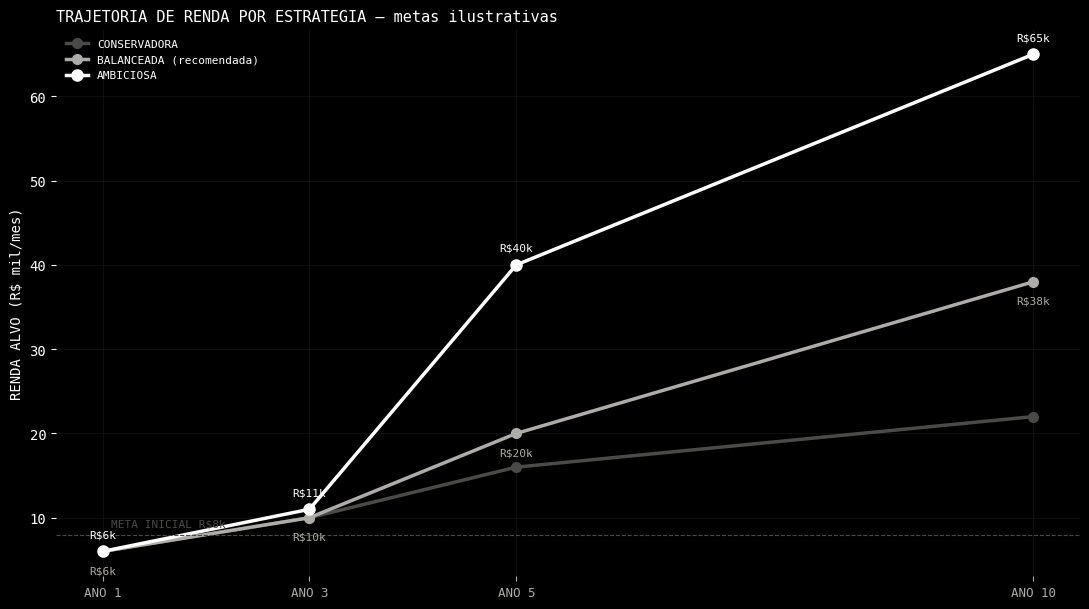
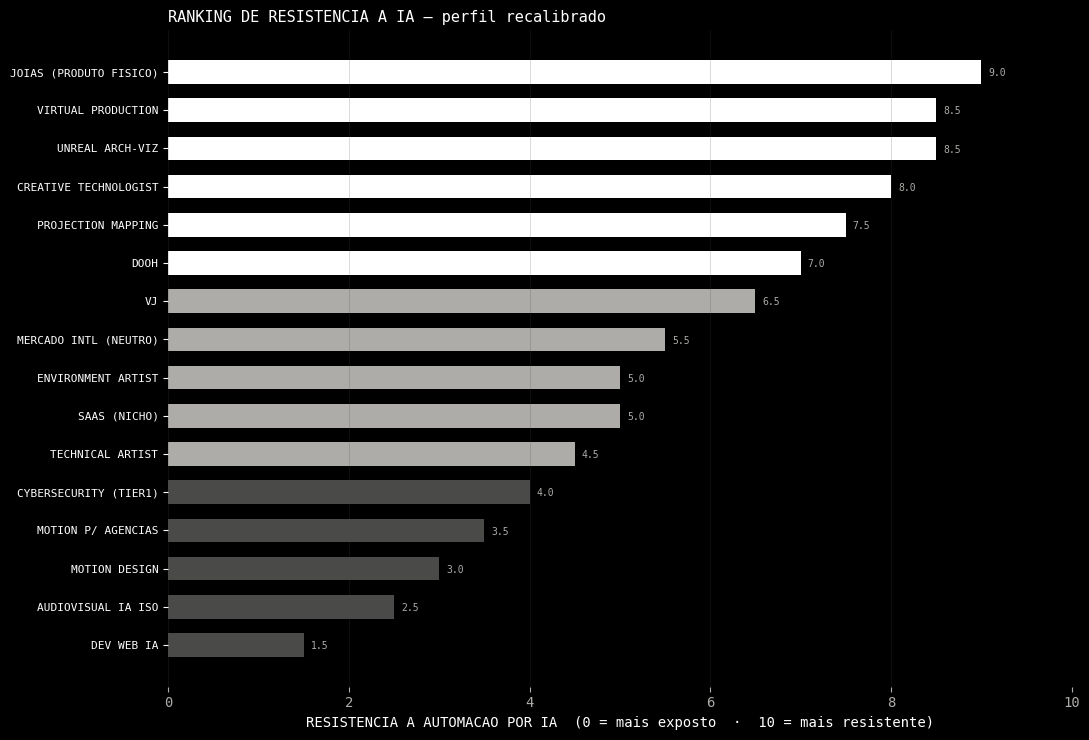

These figures' Python source, in order:
import matplotlib
matplotlib.use("Agg")
import matplotlib.pyplot as plt
import numpy as np

BLACK="#000000"; WHITE="#ffffff"; GRAY="#aeaca8"; GRAY_DIM="#4a4a48"
plt.rcParams.update({
    "font.family":"monospace","text.color":WHITE,"axes.edgecolor":GRAY_DIM,
    "axes.labelcolor":WHITE,"xtick.color":GRAY,"ytick.color":WHITE,
    "figure.facecolor":BLACK,"axes.facecolor":BLACK,"savefig.facecolor":BLACK,
})

# ---------- Roadmap: renda R$/mes por estrategia ----------
years=[1,3,5,10]
conserv=[6,10,16,22]
balanc =[6,10,20,38]
ambic  =[6,11,40,65]
fig,ax=plt.subplots(figsize=(11,6.2))
ax.plot(years,conserv,"-o",color=GRAY_DIM,lw=2.5,ms=7,label="CONSERVADORA")
ax.plot(years,balanc,"-o",color=GRAY,lw=2.5,ms=7,label="BALANCEADA (recomendada)")
ax.plot(years,ambic,"-o",color=WHITE,lw=2.5,ms=8,label="AMBICIOSA")
for x,y in zip(years,ambic): ax.annotate(f"R${y}k",(x,y),textcoords="offset points",xytext=(0,10),fontsize=8,color=WHITE,ha="center")
for x,y in zip(years,balanc): ax.annotate(f"R${y}k",(x,y),textcoords="offset points",xytext=(0,-16),fontsize=8,color=GRAY,ha="center")
ax.axhline(8,color=GRAY_DIM,lw=0.8,ls="--")
ax.annotate("META INICIAL R$8k",(1,8),textcoords="offset points",xytext=(6,6),fontsize=8,color=GRAY_DIM)
ax.set_xticks(years); ax.set_xticklabels([f"ANO {y}" for y in years],fontsize=9)
ax.set_ylabel("RENDA ALVO (R$ mil/mes)")
ax.set_title("TRAJETORIA DE RENDA POR ESTRATEGIA — metas ilustrativas",fontsize=11,loc="left")
ax.legend(frameon=False,labelcolor=WHITE,fontsize=8,loc="upper left")
ax.grid(color=GRAY_DIM,lw=0.4,alpha=0.35)
for s in ax.spines.values(): s.set_visible(False)
plt.tight_layout(); plt.savefig("roadmap_renda.png",dpi=170); plt.close()

# ---------- Resistencia a automacao por IA (score 0-10) ----------
labels=["Joias (produto fisico)","Unreal Arch-Viz","Virtual Production","Creative Technologist",
        "Projection Mapping","DOOH","VJ","SaaS (nicho)","Mercado Intl (neutro)","Environment Artist",
        "Technical Artist","Cybersecurity (Tier1)","Motion p/ Agencias","Motion Design","Audiovisual IA iso","Dev Web IA"]
score=[9.0,8.5,8.5,8.0,7.5,7.0,6.5,5.0,5.5,5.0,4.5,4.0,3.5,3.0,2.5,1.5]
order=np.argsort(score)
labels=[labels[i] for i in order]; score=[score[i] for i in order]
fig,ax=plt.subplots(figsize=(11,7.5))
colors=[WHITE if s>=7 else (GRAY if s>=4.5 else GRAY_DIM) for s in score]
ax.barh(range(len(score)),score,color=colors,height=0.62)
ax.set_yticks(range(len(score))); ax.set_yticklabels([l.upper() for l in labels],fontsize=8)
ax.set_xlim(0,10); ax.set_xlabel("RESISTENCIA A AUTOMACAO POR IA  (0 = mais exposto  ·  10 = mais resistente)")
ax.set_title("RANKING DE RESISTENCIA A IA — perfil recalibrado",fontsize=11,loc="left")
for i,s in enumerate(score): ax.annotate(f"{s:.1f}",(s,i),textcoords="offset points",xytext=(5,-3),fontsize=7,color=GRAY)
ax.grid(axis="x",color=GRAY_DIM,lw=0.4,alpha=0.35)
for sp in ax.spines.values(): sp.set_visible(False)
plt.tight_layout(); plt.savefig("resistencia_ia.png",dpi=170); plt.close()

print("done")
